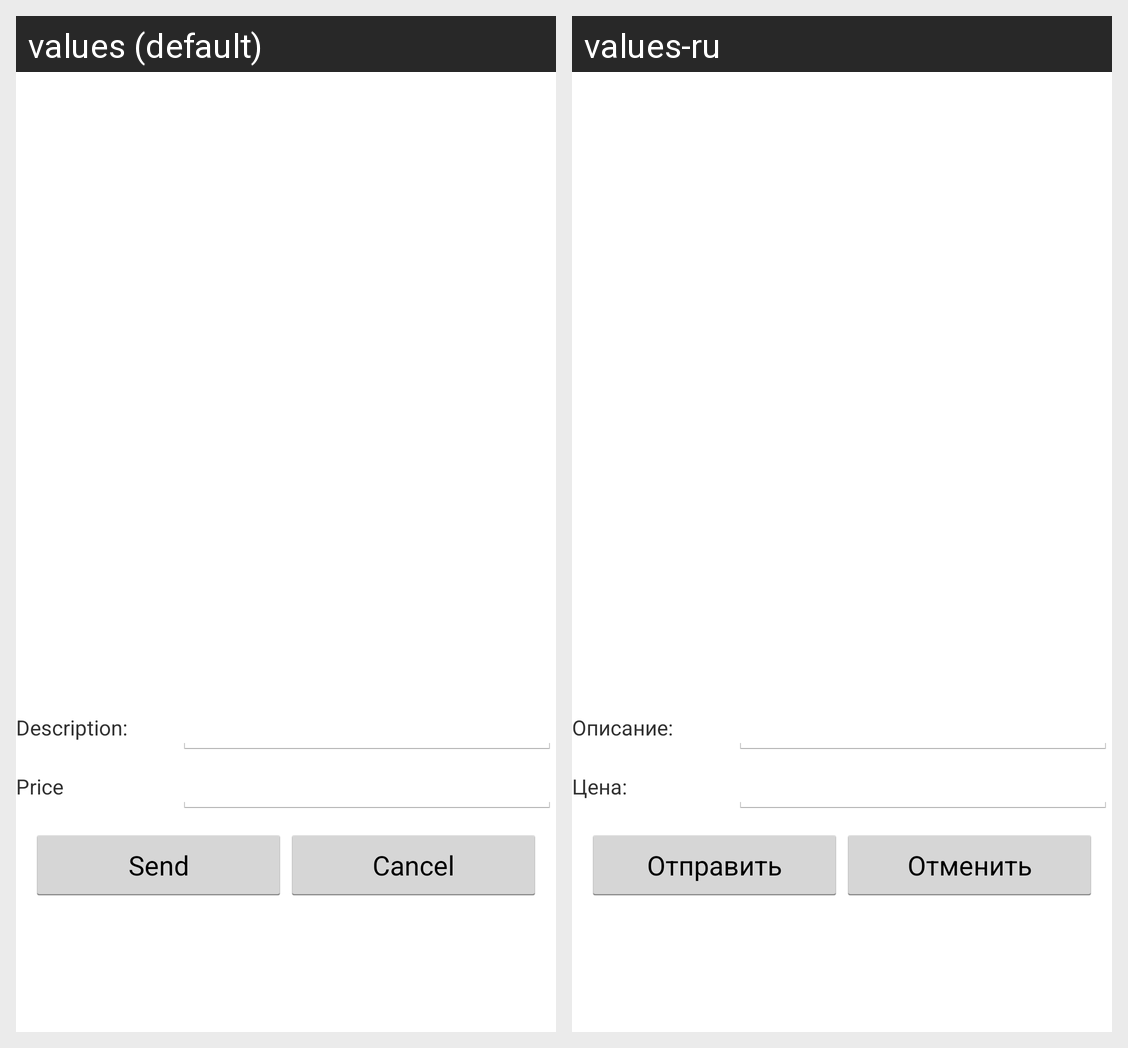

For this localized Android screen grid, give each drawn string resource with its value in every locale shown.
Android screen res/layout/transfer.xml rendered under 2 locales, left to right: values (default), values-ru. Device: Nexus 5 (rendered at 1080×1920; each locale shown at half size, 540×960, under a caption strip naming it); theme AppTheme.
Strings drawn on this screen, with the default value and each locale's value (text and hints the layout hard-codes, and strings that could not be matched under every locale, appear in the picture but are not listed):

description
  values: Description:
  values-ru: Описание:

price
  values: Price
  values-ru: Цена:

send
  values: Send
  values-ru: Отправить

cancel
  values: Cancel
  values-ru: Отменить
